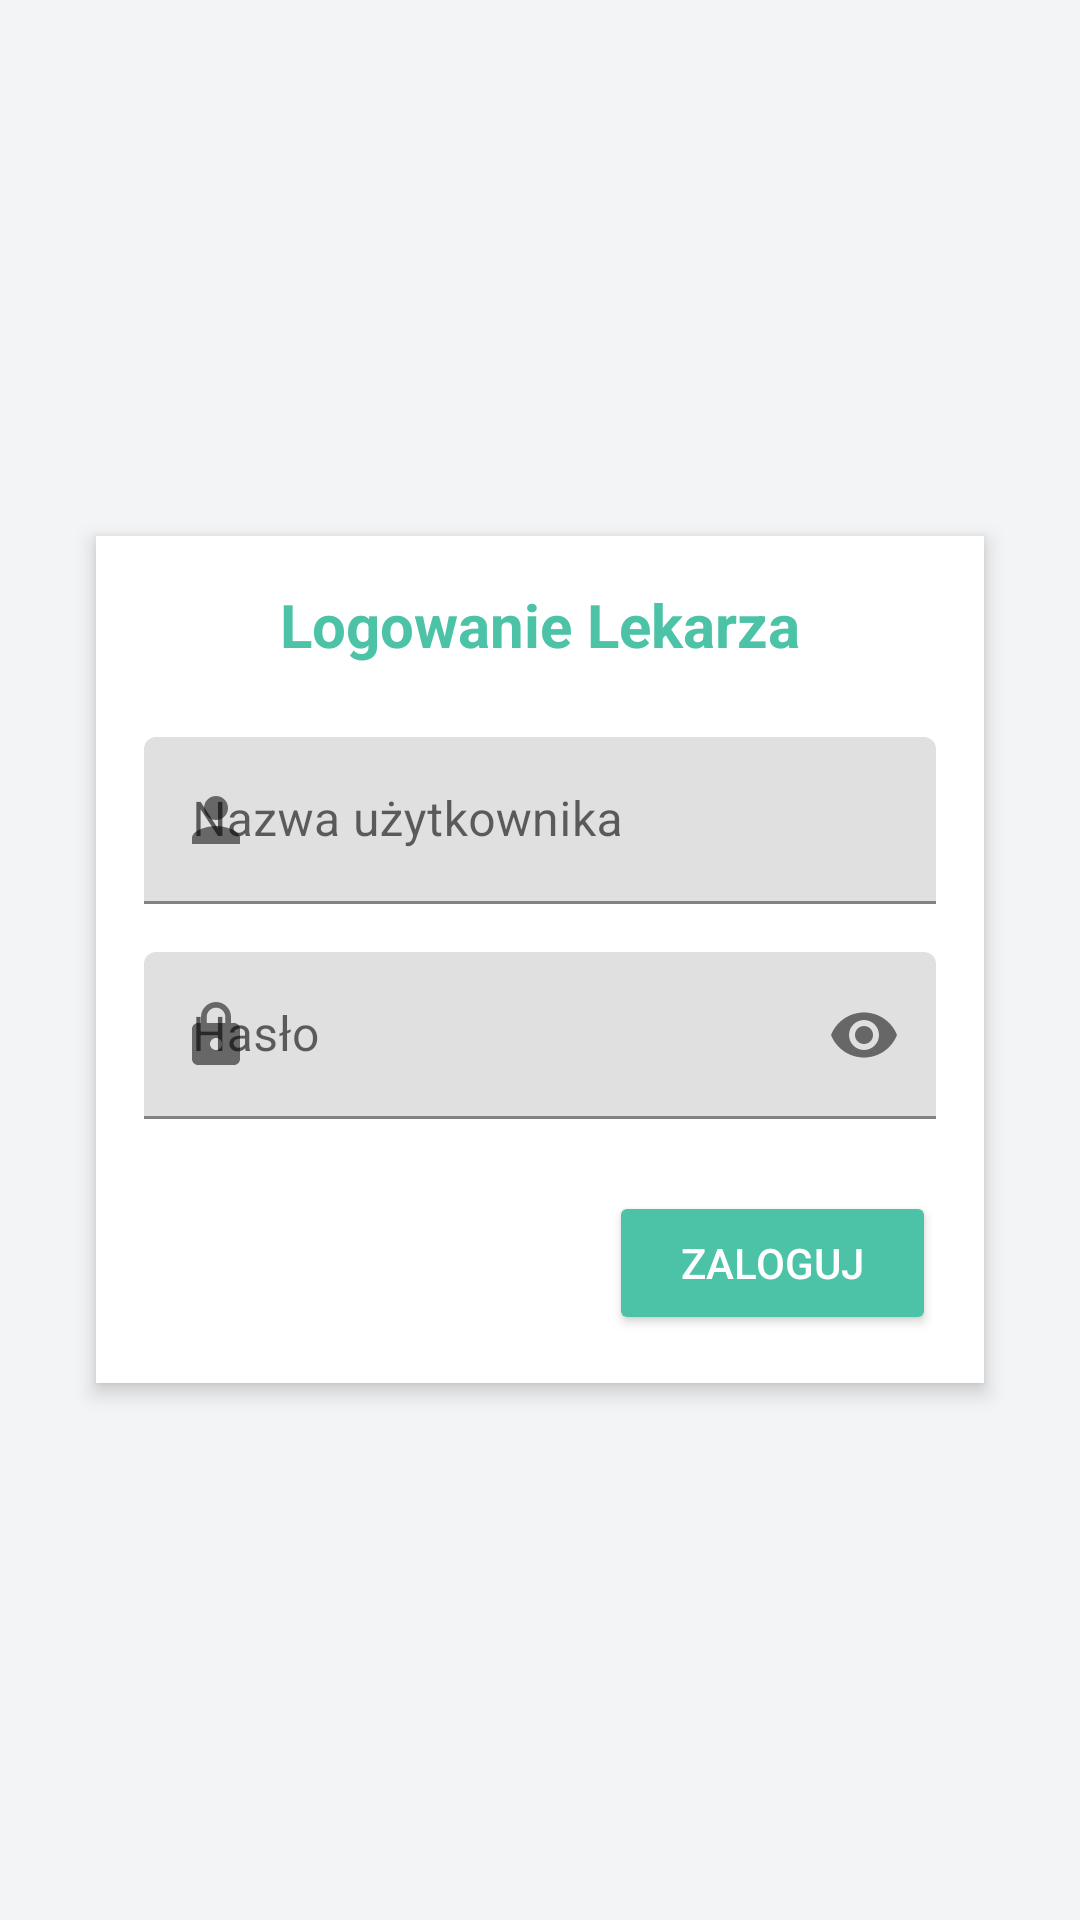

Reconstruct the res/layout file that produces this screen, plus the resources it refers to.
<!-- AndroidManifest.xml: application theme Theme.BariatricMobile -->
<!-- res/layout/activity_login.xml -->
<?xml version="1.0" encoding="utf-8"?>
<androidx.constraintlayout.widget.ConstraintLayout
    xmlns:android="http://schemas.android.com/apk/res/android"
    xmlns:app="http://schemas.android.com/apk/res-auto"
    xmlns:tools="http://schemas.android.com/tools"
    android:layout_width="match_parent"
    android:layout_height="match_parent"
    android:background="@color/gray_light"
    android:fitsSystemWindows="true"
    tools:context=".activities.LoginActivity">

    <LinearLayout
        android:layout_width="match_parent"
        android:layout_height="match_parent"
        android:orientation="vertical">

        <LinearLayout
            android:id="@+id/login_body"
            android:layout_width="match_parent"
            android:layout_height="0dp"
            android:layout_weight="1"
            android:gravity="center"
            android:padding="16dp">

            <LinearLayout
                android:id="@+id/login_form_container"
                android:layout_width="match_parent"
                android:layout_height="wrap_content"
                android:layout_margin="16dp"
                android:background="@color/white"
                android:orientation="vertical"
                android:padding="16dp"
                android:elevation="4dp"
                android:maxWidth="450dp">

                <LinearLayout
                    android:id="@+id/login_error_alert"
                    android:layout_width="match_parent"
                    android:layout_height="wrap_content"
                    android:background="@color/red_light"
                    android:padding="12dp"
                    android:layout_marginBottom="16dp"
                    android:orientation="horizontal"
                    android:visibility="gone"
                    android:gravity="center_vertical">

                    <ImageView
                        android:layout_width="20dp"
                        android:layout_height="20dp"
                        android:layout_marginEnd="8dp"
                        android:src="@drawable/ic_error" />

                    <TextView
                        android:id="@+id/login_error_text"
                        android:layout_width="wrap_content"
                        android:layout_height="wrap_content"
                        android:textColor="@color/red_dark" />
                </LinearLayout>

                <TextView
                    android:id="@+id/login_form_title"
                    android:layout_width="match_parent"
                    android:layout_height="wrap_content"
                    android:text="@string/login_title"
                    android:textSize="20sp"
                    android:textColor="@color/teal"
                    android:textStyle="bold"
                    android:gravity="center"
                    android:layout_marginBottom="24dp" />

                <LinearLayout
                    android:layout_width="match_parent"
                    android:layout_height="wrap_content"
                    android:orientation="vertical"
                    android:layout_marginBottom="16dp">

                    <com.google.android.material.textfield.TextInputLayout
                        android:layout_width="match_parent"
                        android:layout_height="wrap_content"
                        android:hint="@string/login_username"
                        app:startIconDrawable="@drawable/ic_user">

                        <com.google.android.material.textfield.TextInputEditText
                            android:id="@+id/login_username"
                            android:layout_width="match_parent"
                            android:layout_height="wrap_content"
                            android:inputType="textEmailAddress" />
                    </com.google.android.material.textfield.TextInputLayout>
                </LinearLayout>

                <LinearLayout
                    android:layout_width="match_parent"
                    android:layout_height="wrap_content"
                    android:orientation="vertical"
                    android:layout_marginBottom="24dp">

                    <com.google.android.material.textfield.TextInputLayout
                        android:layout_width="match_parent"
                        android:layout_height="wrap_content"
                        android:hint="@string/login_password"
                        app:startIconDrawable="@drawable/ic_lock"
                        app:passwordToggleEnabled="true">

                        <com.google.android.material.textfield.TextInputEditText
                            android:id="@+id/login_password"
                            android:layout_width="match_parent"
                            android:layout_height="wrap_content"
                            android:inputType="textPassword" />
                    </com.google.android.material.textfield.TextInputLayout>
                </LinearLayout>

                <LinearLayout
                    android:layout_width="match_parent"
                    android:layout_height="wrap_content"
                    android:orientation="horizontal"
                    android:gravity="center_vertical|end">

                    <Button
                        android:id="@+id/login_button"
                        android:layout_width="wrap_content"
                        android:layout_height="wrap_content"
                        android:text="@string/login_button"
                        android:backgroundTint="@color/teal"
                        android:textColor="@color/white"
                        android:paddingStart="24dp"
                        android:paddingEnd="24dp" />

                    <ProgressBar
                        android:id="@+id/login_progress"
                        android:layout_width="wrap_content"
                        android:layout_height="wrap_content"
                        android:visibility="gone" />
                </LinearLayout>
            </LinearLayout>
        </LinearLayout>
    </LinearLayout>
</androidx.constraintlayout.widget.ConstraintLayout>
<!-- resources referenced by this layout -->
<resources>
  <color name="gray_light">#F3F4F6</color>
  <color name="red_dark">#DC2626</color>
  <color name="red_light">#FEE2E2</color>
  <color name="teal">#4CC2A7</color>
  <color name="white">#FFFFFF</color>
  <!-- drawable ic_error (drawable) -->
  <?xml version="1.0" encoding="utf-8"?>
  <vector xmlns:android="http://schemas.android.com/apk/res/android"
      android:width="24dp"
      android:height="24dp"
      android:viewportWidth="24"
      android:viewportHeight="24">
    <path
        android:fillColor="#DC2626"
        android:pathData="M11,15h2v2h-2zM11,7h2v6h-2zM11.99,2C6.47,2 2,6.48 2,12s4.47,10 9.99,10C17.52,22 22,17.52 22,12S17.52,2 11.99,2zM12,20c-4.42,0 -8,-3.58 -8,-8s3.58,-8 8,-8 8,3.58 8,8 -3.58,8 -8,8z"/>
  </vector>
  <!-- drawable ic_lock (drawable) -->
  <?xml version="1.0" encoding="utf-8"?>
  <vector xmlns:android="http://schemas.android.com/apk/res/android"
      android:width="24dp"
      android:height="24dp"
      android:viewportWidth="24"
      android:viewportHeight="24">
    <path
        android:fillColor="#9CA3AF"
        android:pathData="M18,8h-1L17,6c0,-2.76 -2.24,-5 -5,-5S7,3.24 7,6v2L6,8c-1.1,0 -2,0.9 -2,2v10c0,1.1 0.9,2 2,2h12c1.1,0 2,-0.9 2,-2L20,10c0,-1.1 -0.9,-2 -2,-2zM12,17c-1.1,0 -2,-0.9 -2,-2s0.9,-2 2,-2 2,0.9 2,2 -0.9,2 -2,2zM15.1,8L8.9,8L8.9,6c0,-1.71 1.39,-3.1 3.1,-3.1 1.71,0 3.1,1.39 3.1,3.1v2z"/>
  </vector>
  <!-- drawable ic_user (drawable) -->
  <?xml version="1.0" encoding="utf-8"?>
  <vector xmlns:android="http://schemas.android.com/apk/res/android"
      android:width="24dp"
      android:height="24dp"
      android:viewportWidth="24"
      android:viewportHeight="24">
    <path
        android:fillColor="#9CA3AF"
        android:pathData="M12,12c2.21,0 4,-1.79 4,-4s-1.79,-4 -4,-4 -4,1.79 -4,4 1.79,4 4,4zM12,14c-2.67,0 -8,1.34 -8,4v2h16v-2c0,-2.66 -5.33,-4 -8,-4z"/>
  </vector>
  <string name="login_button">Zaloguj</string>
  <string name="login_password">Hasło</string>
  <string name="login_title">Logowanie Lekarza</string>
  <string name="login_username">Nazwa użytkownika</string>
  <style name="Theme.BariatricMobile" parent="Theme.MaterialComponents.Light.NoActionBar">
          <item name="colorPrimary">@color/teal</item>
          <item name="colorPrimaryVariant">@color/blue_dark</item>
          <item name="colorOnPrimary">@color/white</item>
          <item name="colorSecondary">@color/teal</item>
          <item name="colorSecondaryVariant">@color/blue</item>
          <item name="colorOnSecondary">@color/white</item>
          <item name="android:statusBarColor">?attr/colorPrimaryVariant</item>
      </style>
  <color name="blue_dark">#003C71</color>
  <color name="blue">#3B82F6</color>
</resources>
